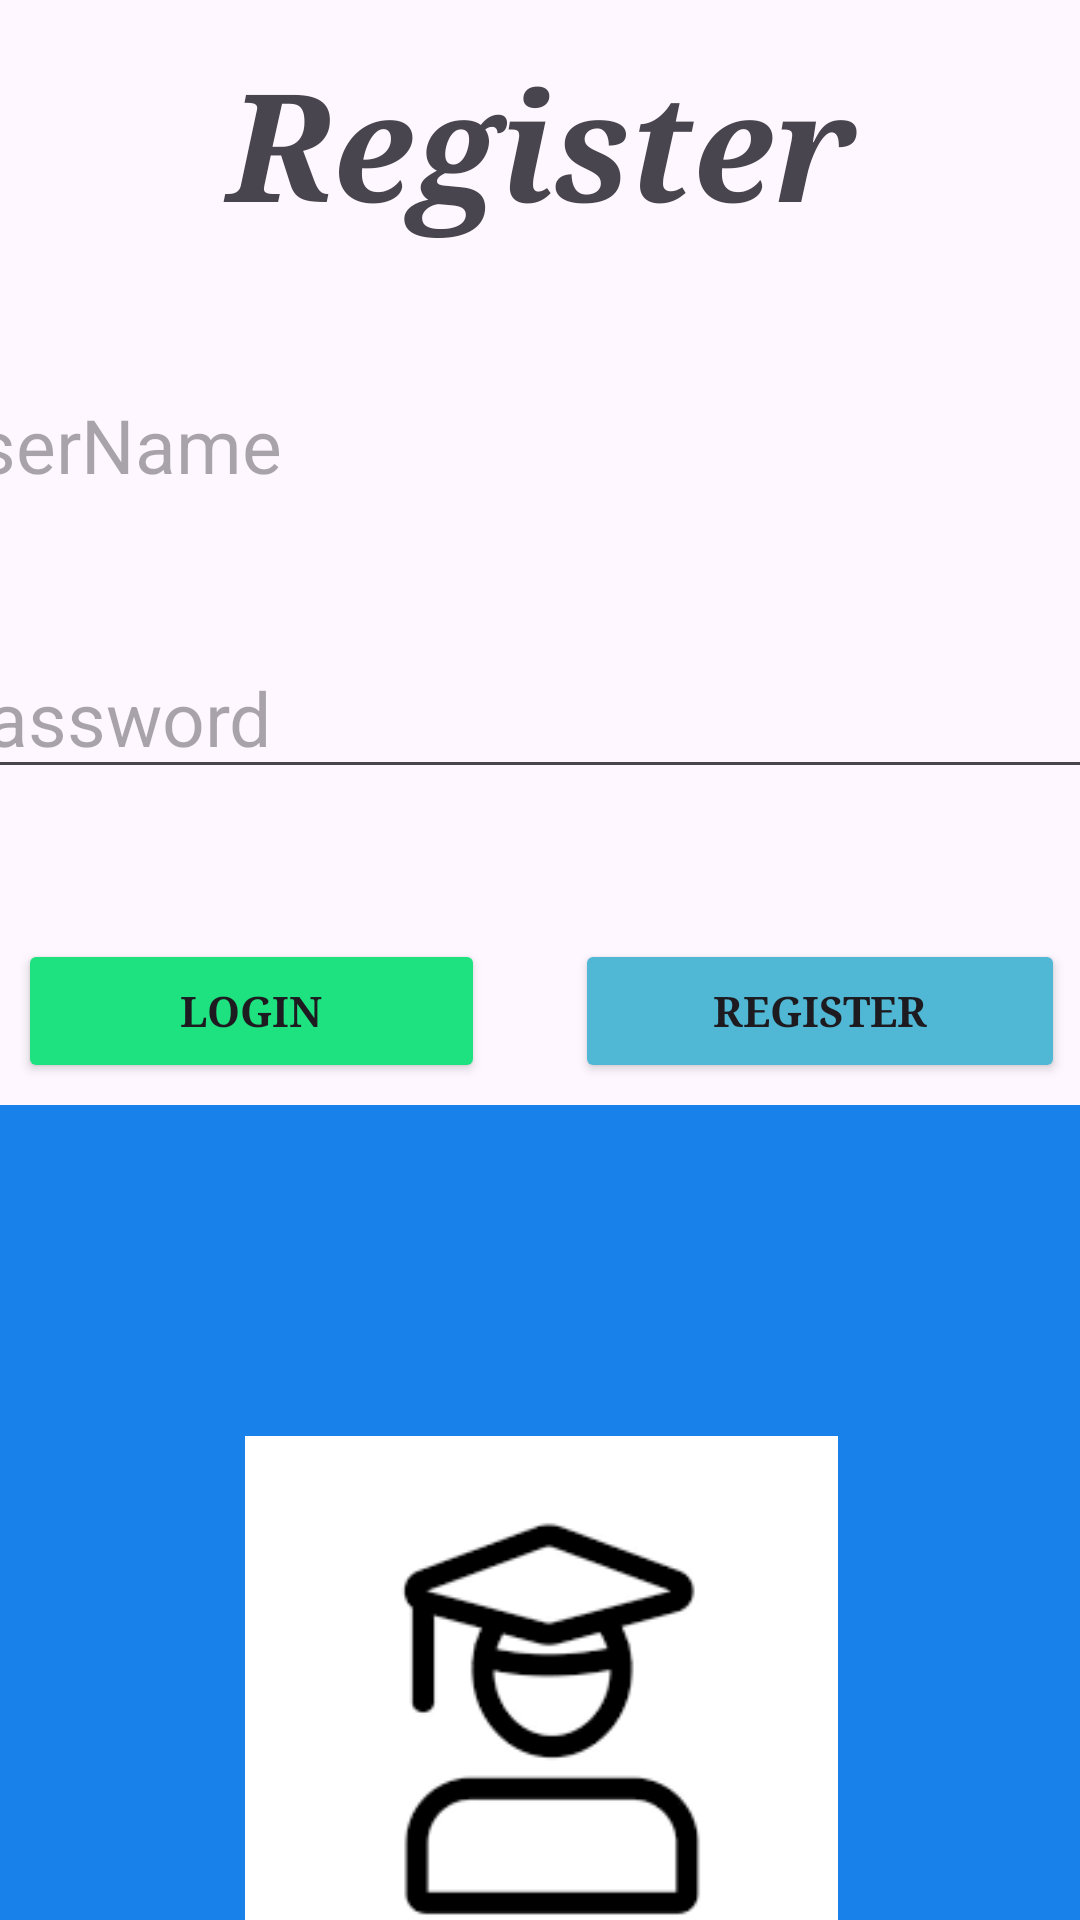

Produce the Android XML layout that renders to this screen, including the resource entries it uses.
<!-- AndroidManifest.xml: application theme Theme.IAcademy -->
<!-- res/layout/activity_register.xml -->
<?xml version="1.0" encoding="utf-8"?>
<androidx.constraintlayout.widget.ConstraintLayout xmlns:android="http://schemas.android.com/apk/res/android"
    android:layout_width="match_parent"
    android:layout_height="match_parent"
    xmlns:tools="http://schemas.android.com/tools"
    xmlns:app="http://schemas.android.com/apk/res-auto"
    tools:context="activities.RegisterActivity">

    <LinearLayout
        android:layout_width="409dp"
        android:layout_height="912dp"
        android:orientation="vertical"
        tools:layout_editor_absoluteX="1dp"
        tools:layout_editor_absoluteY="1dp"
        app:layout_constraintBottom_toBottomOf="parent"
        app:layout_constraintEnd_toEndOf="parent"
        app:layout_constraintStart_toStartOf="parent"
        app:layout_constraintTop_toTopOf="parent" >

        <TextView
            android:id="@+id/textView"
            android:layout_width="match_parent"
            android:layout_height="100dp"
            android:background="#1982EA"
            android:text="iAcademy"
            android:textAlignment="center"
            android:textColor="@color/white"
            android:textSize="50sp"
            android:textStyle="bold" />

        <TextView
            android:id="@+id/textView3"
            android:layout_width="match_parent"
            android:layout_height="wrap_content"
            android:layout_marginTop="50dp"
            android:fontFamily="serif"
            android:text="Register"
            android:textAlignment="center"
            android:textSize="50sp"
            android:textStyle="italic|bold" />


        <TextView
            android:id="@+id/textView4"
            android:layout_width="match_parent"
            android:layout_height="31dp"
            android:hint="UserName"
            android:textSize="25sp"
            android:layout_marginTop="50dp"
            />

        <EditText
            android:id="@+id/editTextTextPassword"
            android:layout_width="match_parent"
            android:layout_height="wrap_content"
            android:ems="20"
            android:inputType="textPassword"
            android:hint="Password"
            android:textSize="25sp"
            android:layout_marginTop="50dp"
            />




        <LinearLayout
            android:layout_width="match_parent"
            android:layout_height="145dp"
            android:orientation="horizontal">


            <Button
                android:id="@+id/btnLog"
                android:layout_width="wrap_content"
                android:layout_height="wrap_content"
                android:layout_marginLeft="30dp"
                android:layout_marginTop="50dp"
                android:layout_marginRight="30dp"
                android:layout_weight="1"
                android:backgroundTint="#1EE280"
                android:fontFamily="serif"

                android:text="Login"
                android:textSize="14sp"
                android:textStyle="bold" />

            <Button
                android:id="@+id/btnReg"
                android:layout_width="wrap_content"
                android:layout_height="wrap_content"
                android:layout_marginTop="50dp"
                android:layout_marginEnd="30dp"
                android:layout_weight="1"
                android:backgroundTint="#50B8D4"
                android:fontFamily="serif"
                android:text="Register"
                android:textSize="14sp"
                android:textStyle="bold" />

        </LinearLayout>



        <TextView
            android:id="@+id/textView2"
            android:layout_width="match_parent"
            android:layout_height="410dp"
            android:background="#1982EA"
            android:text=""
            android:layout_marginTop="-40dp"
            />
        <ImageView
            android:id="@+id/imageView"
            android:layout_width="match_parent"
            android:layout_height="200dp"
            app:srcCompat="@drawable/academy"
            android:background="#1982EA"
            android:layout_marginTop="-300dp"
            />

    </LinearLayout>

</androidx.constraintlayout.widget.ConstraintLayout>
<!-- resources referenced by this layout -->
<resources>
  <!-- drawable academy: jpg bitmap (drawable, 2197 bytes) -->
  <style name="Theme.IAcademy" parent="Base.Theme.IAcademy" />
  <style name="Base.Theme.IAcademy" parent="Theme.Material3.DayNight.NoActionBar">
          
          
      </style>
  <!-- not gathered from this repository: default colours our renderer supplied (Android Studio template values) -->
  <color name="white">#FFFFFFFF</color>
</resources>
